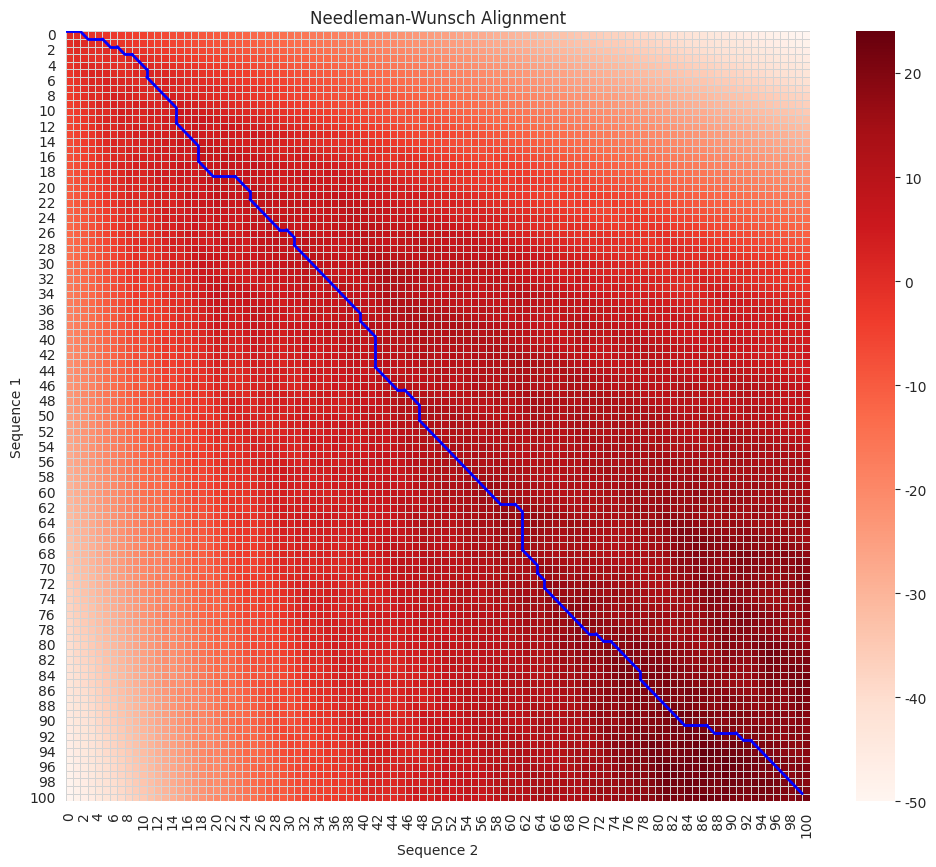

The matplotlib source for this figure:
# This is the implementation of the Needleman-Wunch algorithm after listening to the lecture by Manolis Kellis. Different penalizations for translocations vs transversions has been applied.

import random
import numpy as np
import seaborn as sns
import matplotlib.pylab as plt

def nw(seq1, seq2, match_score=1, mismatch_penalty=-1, gap_penalty=-0.5):
    # Initialize matrix
    m, n = len(seq1), len(seq2)
    M = [[0 for _ in range(n + 1)] for _ in range(m + 1)]

    # Initialize the first row and column with gap penalties
    for i in range(m + 1):
        M[i][0] = gap_penalty * i
    for j in range(n + 1):
        M[0][j] = gap_penalty * j

    # Fill the scoring matrix
    for i in range(1, m + 1):
        for j in range(1, n + 1):
            match = M[i - 1][j - 1] + (match_score if seq1[i - 1] == seq2[j - 1] else mismatch_penalty)
            delete = M[i - 1][j] + gap_penalty
            insert = M[i][j - 1] + gap_penalty
            M[i][j] = max(match, delete, insert)

    # Trace back to build the aligned sequences and track the path
    aligned_seq1, aligned_seq2 = "", ""
    path = []
    i, j = m, n
    while i > 0 or j > 0:
        path.append((i, j))
        if i > 0 and j > 0 and M[i][j] == M[i - 1][j - 1] + (match_score if seq1[i - 1] == seq2[j - 1] else mismatch_penalty):
            aligned_seq1 = seq1[i - 1] + aligned_seq1
            aligned_seq2 = seq2[j - 1] + aligned_seq2
            i -= 1
            j -= 1
        elif i > 0 and M[i][j] == M[i - 1][j] + gap_penalty:
            aligned_seq1 = seq1[i - 1] + aligned_seq1
            aligned_seq2 = "-" + aligned_seq2
            i -= 1
        else:
            aligned_seq1 = "-" + aligned_seq1
            aligned_seq2 = seq2[j - 1] + aligned_seq2
            j -= 1
    path.append((0, 0))  # Add the starting point

    return M, M[m][n], aligned_seq1, aligned_seq2, path


# Usage
nucleotides = ['A', 'C', 'G', 'T']
seq1 = ''.join(random.choice(nucleotides) for _ in range(100))
seq2 = ''.join(random.choice(nucleotides) for _ in range(100))

matrix, score, aligned_seq1, aligned_seq2, path = nw(seq1, seq2)
print(f"Optimal Alignment Score: {score}")
print(f"Aligned Sequence 1: {aligned_seq1}")
print(f"Aligned Sequence 2: {aligned_seq2}")

# Plot heatmap
mat = np.array(matrix)
sns.set_style("whitegrid")
plt.figure(figsize=(12, 10))
sns.heatmap(mat, annot=False, cmap="Reds", linewidths=0.5, linecolor="lightgray")

# Plot path
for i in range(len(path) - 1):
    x1, y1 = path[i]
    x2, y2 = path[i + 1]
    plt.plot([y1, y2], [x1, x2], 'b-', linewidth=2)

plt.xlabel('Sequence 2')
plt.ylabel('Sequence 1')
plt.title('Needleman-Wunsch Alignment')
plt.show()
